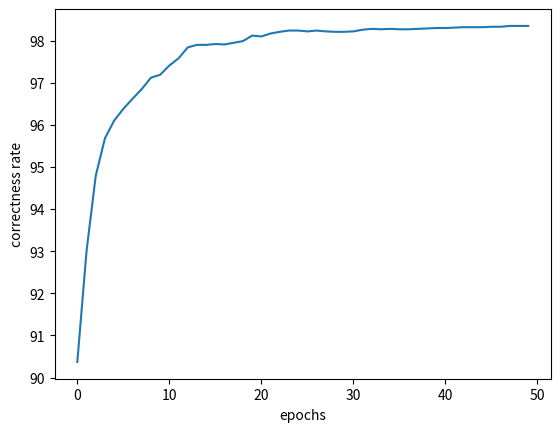

The matplotlib source for this figure:
import matplotlib.pyplot as plt


result_list = [[784, 1000, 1000, 10], ['tanh', 'sigmoid', 'softmax'], 100, 50, [90.36999999999999, 93.0, 94.789999999999992, 95.679999999999993, 96.099999999999994, 96.379999999999995, 96.61999999999999, 96.850000000000009, 97.11999999999999, 97.189999999999998, 97.409999999999997, 97.579999999999998, 97.840000000000003, 97.899999999999991, 97.899999999999991, 97.920000000000002, 97.909999999999997, 97.950000000000003, 97.989999999999995, 98.11999999999999, 98.099999999999994, 98.170000000000002, 98.209999999999994, 98.240000000000009, 98.240000000000009, 98.219999999999999, 98.240000000000009, 98.219999999999999, 98.209999999999994, 98.209999999999994, 98.219999999999999, 98.260000000000005, 98.280000000000001, 98.269999999999996, 98.280000000000001, 98.269999999999996, 98.269999999999996, 98.280000000000001, 98.290000000000006, 98.299999999999997, 98.299999999999997, 98.310000000000002, 98.319999999999993, 98.319999999999993, 98.319999999999993, 98.329999999999998, 98.329999999999998, 98.350000000000009, 98.350000000000009, 98.350000000000009]]
plt.plot(result_list[4])
plt.ylabel('correctness rate')
plt.xlabel('epochs')
plt.show()
